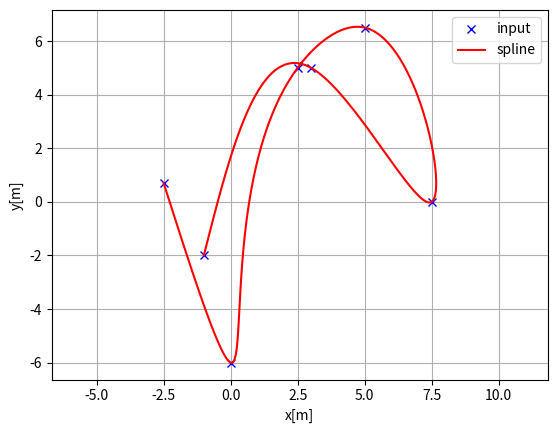
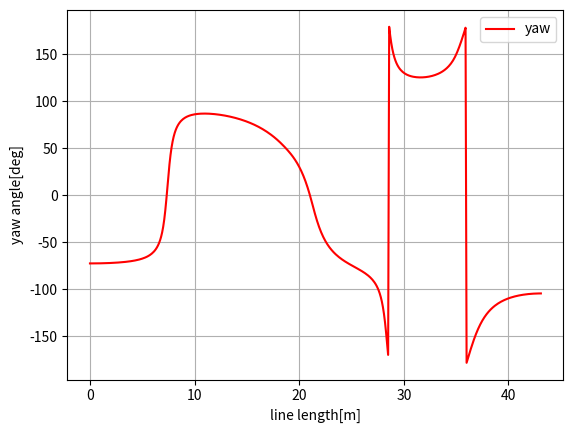
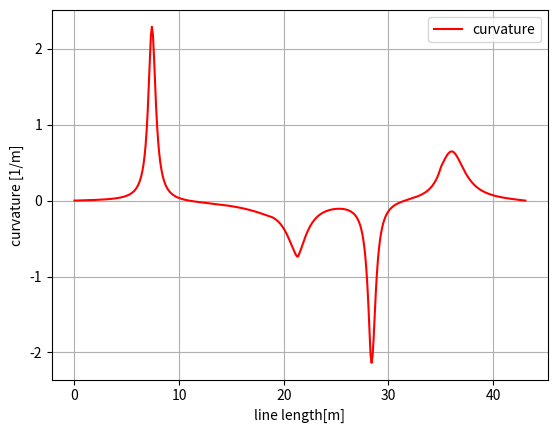

These charts were generated, in order, by the following Python code:
"""
cubic spline planner

Author: Atsushi Sakai

"""

import math
import numpy as np
import bisect


class Spline:
    """
    Cubic Spline class
    """

    def __init__(self, x, y):
        self.b, self.c, self.d, self.w = [], [], [], []

        self.x = x
        self.y = y

        self.nx = len(x)  # dimension of x
        h = np.diff(x)

        # calc coefficient c
        self.a = [iy for iy in y]

        # calc coefficient c
        A = self.__calc_A(h)
        B = self.__calc_B(h)
        self.c = np.linalg.solve(A, B)
        #  print(self.c1)

        # calc spline coefficient b and d
        for i in range(self.nx - 1):
            self.d.append((self.c[i + 1] - self.c[i]) / (3.0 * h[i]))
            tb = (self.a[i + 1] - self.a[i]) / h[i] - h[i] * (
                self.c[i + 1] + 2.0 * self.c[i]
            ) / 3.0
            self.b.append(tb)

    def calc(self, t):
        """
        Calc position

        if t is outside of the input x, return None

        """

        if t < self.x[0]:
            return None
        elif t > self.x[-1]:
            return None

        i = self.__search_index(t)
        dx = t - self.x[i]
        result = self.a[i] + self.b[i] * dx + self.c[i] * dx**2.0 + self.d[i] * dx**3.0

        return result

    def calcd(self, t):
        """
        Calc first derivative

        if t is outside of the input x, return None
        """

        if t < self.x[0]:
            return None
        elif t > self.x[-1]:
            return None

        i = self.__search_index(t)
        dx = t - self.x[i]
        result = self.b[i] + 2.0 * self.c[i] * dx + 3.0 * self.d[i] * dx**2.0
        return result

    def calcdd(self, t):
        """
        Calc second derivative
        """

        if t < self.x[0]:
            return None
        elif t > self.x[-1]:
            return None

        i = self.__search_index(t)
        dx = t - self.x[i]
        result = 2.0 * self.c[i] + 6.0 * self.d[i] * dx
        return result

    def __search_index(self, x):
        """
        search data segment index
        """
        return bisect.bisect(self.x, x) - 1

    def __calc_A(self, h):
        """
        calc matrix A for spline coefficient c
        """
        A = np.zeros((self.nx, self.nx))
        A[0, 0] = 1.0
        for i in range(self.nx - 1):
            if i != (self.nx - 2):
                A[i + 1, i + 1] = 2.0 * (h[i] + h[i + 1])
            A[i + 1, i] = h[i]
            A[i, i + 1] = h[i]

        A[0, 1] = 0.0
        A[self.nx - 1, self.nx - 2] = 0.0
        A[self.nx - 1, self.nx - 1] = 1.0
        #  print(A)
        return A

    def __calc_B(self, h):
        """
        calc matrix B for spline coefficient c
        """
        B = np.zeros(self.nx)
        for i in range(self.nx - 2):
            B[i + 1] = (
                3.0 * (self.a[i + 2] - self.a[i + 1]) / h[i + 1]
                - 3.0 * (self.a[i + 1] - self.a[i]) / h[i]
            )
        #  print(B)
        return B


class Spline2D:
    """
    2D Cubic Spline class

    """

    def __init__(self, x, y):
        self.s = self.__calc_s(x, y)
        self.sx = Spline(self.s, x)
        self.sy = Spline(self.s, y)

    def __calc_s(self, x, y):
        dx = np.diff(x)
        dy = np.diff(y)
        self.ds = [math.sqrt(idx**2 + idy**2) for (idx, idy) in zip(dx, dy)]
        s = [0]
        s.extend(np.cumsum(self.ds))
        return s

    def calc_position(self, s):
        """
        calc position
        """
        x = self.sx.calc(s)
        y = self.sy.calc(s)

        return x, y

    def calc_curvature(self, s):
        """
        calc curvature
        """
        dx = self.sx.calcd(s)
        ddx = self.sx.calcdd(s)
        dy = self.sy.calcd(s)
        ddy = self.sy.calcdd(s)
        k = (ddy * dx - ddx * dy) / (dx**2 + dy**2)
        return k

    def calc_yaw(self, s):
        """
        calc yaw
        """
        dx = self.sx.calcd(s)
        dy = self.sy.calcd(s)
        yaw = math.atan2(dy, dx)
        return yaw


def calc_spline_course(x, y, ds=0.1):
    sp = Spline2D(x, y)
    s = list(np.arange(0, sp.s[-1], ds))

    rx, ry, ryaw, rk = [], [], [], []
    for i_s in s:
        ix, iy = sp.calc_position(i_s)
        rx.append(ix)
        ry.append(iy)
        ryaw.append(sp.calc_yaw(i_s))
        rk.append(sp.calc_curvature(i_s))

    return rx, ry, ryaw, rk, s


def main():
    print("Spline 2D test")
    import matplotlib.pyplot as plt

    x = [-2.5, 0.0, 2.5, 5.0, 7.5, 3.0, -1.0]
    y = [0.7, -6, 5, 6.5, 0.0, 5.0, -2.0]

    sp = Spline2D(x, y)
    s = np.arange(0, sp.s[-1], 0.1)

    rx, ry, ryaw, rk = [], [], [], []
    for i_s in s:
        ix, iy = sp.calc_position(i_s)
        rx.append(ix)
        ry.append(iy)
        ryaw.append(sp.calc_yaw(i_s))
        rk.append(sp.calc_curvature(i_s))

    flg, ax = plt.subplots(1)
    plt.plot(x, y, "xb", label="input")
    plt.plot(rx, ry, "-r", label="spline")
    plt.grid(True)
    plt.axis("equal")
    plt.xlabel("x[m]")
    plt.ylabel("y[m]")
    plt.legend()

    flg, ax = plt.subplots(1)
    plt.plot(s, [math.degrees(iyaw) for iyaw in ryaw], "-r", label="yaw")
    plt.grid(True)
    plt.legend()
    plt.xlabel("line length[m]")
    plt.ylabel("yaw angle[deg]")

    flg, ax = plt.subplots(1)
    plt.plot(s, rk, "-r", label="curvature")
    plt.grid(True)
    plt.legend()
    plt.xlabel("line length[m]")
    plt.ylabel("curvature [1/m]")

    plt.show()


if __name__ == "__main__":
    main()
